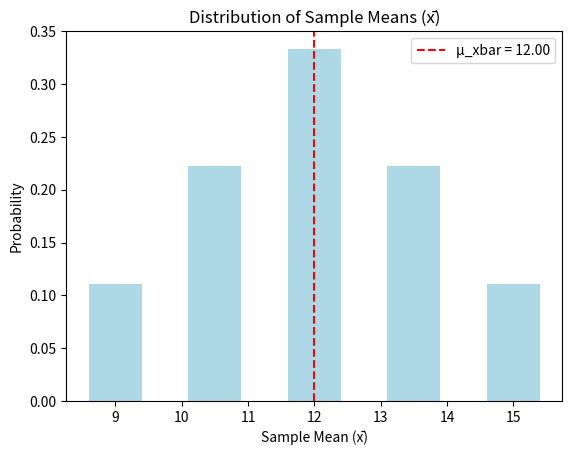

Reproduce this figure in Python. (Note: this script raises an exception after producing the figure.)
#!/usr/bin/env python
# coding: utf-8

# ##### Formative Assessment 5
# 
# *Problem 1.* Midwestern University has 1/3 of its students taking 9 credit hours, 1/3 taking 12 credit hours, and 1/3 taking 15 credit hours. If X represents the credit hours a student is taking, the distribution of X is p(x) = 1/3 for x = 9, 12, and 15.
# 
# List all samples of size n=2 that are possible (with replacement) from the population. Plot the μ_xbar = μ , and show that (σ_xbar)^2 = σ^2 / 2. 

# In[1]:


import numpy as np
import matplotlib.pyplot as plt
import itertools

credit_hours = [9, 12, 15]

samples = list(itertools.product(credit_hours, repeat=2))

means = [(x[0] + x[1]) / 2 for x in samples]

p_xbar = 1 / 9

unique_means = sorted(set(means))

p_means = [means.count(m) * p_xbar for m in unique_means]

mu_xbar = sum(m * p for m, p in zip(unique_means, p_means))

sigma_xbar_sq = sum(m**2 * p for m, p in zip(unique_means, p_means)) - mu_xbar**2

mu = np.mean(credit_hours)
sigma_sq = np.var(credit_hours)

plt.bar(unique_means, p_means, color='lightblue')
plt.axvline(mu_xbar, color='red', linestyle='--', label=f'μ_xbar = {mu_xbar:.2f}')
plt.title("Distribution of Sample Means (x̄)")
plt.xlabel("Sample Mean (x̄)")
plt.ylabel("Probability")
plt.legend()
plt.show()

mu_xbar, sigma_xbar_sq, sigma_sq / 2


# In[2]:


import pandas as pd
import itertools

credit_hours = [9, 12, 15]

samples = list(itertools.product(credit_hours, repeat=2))

means = [(x[0] + x[1]) / 2 for x in samples]

p_xbar = 1 / 9

unique_means = sorted(set(means))

p_means = [means.count(m) * p_xbar for m in unique_means]

data = {
    'A': [x[0] for x in samples],
    'B': [x[1] for x in samples],
    'C': means,
    'mean_xbar': means,
    'p(xbar)': [p_means[unique_means.index(m)] for m in means],
}

df = pd.DataFrame(data)

xbar_p_xbar = []
xbar2_p_xbar = []

for index, row in df.iterrows():
    mean_xbar = row['mean_xbar']
    p_xbar = row['p(xbar)']
    xbar_p_xbar.append(mean_xbar * p_xbar)
    xbar2_p_xbar.append((mean_xbar ** 2) * p_xbar)

df['xbar*p(xbar)'] = xbar_p_xbar
df['xbar^2*p(xbar)'] = xbar2_p_xbar

df


# *Problem 2.1* A population consists of the four numbers 3, 7, 11, and 15. Consider all possible samples of size 2 that can be drawn with replacement from this population. Find (a) the population mean, (b) the population standard deviation, (c) the mean of the sampling distribution of means, and (d ) the standard deviation of the sampling distribution of means. Verify parts (c) and (d ) directly from (a) and (b) by using suitable formulas.

# In[3]:


population = [3, 7, 11, 15]

population_mean = np.mean(population)

population_std = np.std(population, ddof=0)  # Using population standard deviation (ddof=0)

samples = list(itertools.product(population, repeat=2))

sample_means = [np.mean(sample) for sample in samples]

mean_sampling_distribution = np.mean(sample_means)

std_sampling_distribution = np.std(sample_means, ddof=0)  # Using population standard deviation

# Verification using formulas
std_sampling_formula = population_std / np.sqrt(2)

data = {
    'Metric': ['Population Mean', 'Population Standard Deviation', 'Mean of Sampling Distribution', 
               'Standard Deviation of Sampling Distribution', 'Standard Error Formula'],
    'Value': [population_mean, population_std, mean_sampling_distribution, std_sampling_distribution, std_sampling_formula]
}

df = pd.DataFrame(data)

df


# *Problem 2.2* Find the probability that of the next 200 children born, (a) less than 40% will be boys, (b) between 43% and 57% will be girls, and (c) more than 54% will be boys. Assume equal probabilities for the births of boys and girls.

# In[4]:


import scipy.stats as stats

n = 200
p_boy = 0.5
p_girl = 1 - p_boy

mean = n * p_boy
std_dev = (n * p_boy * (1 - p_boy)) ** 0.5

# (a) Probability that less than 40% will be boys
x_a = 0.40 * n
p_a = stats.norm.cdf(x_a, mean, std_dev)

# (b) Probability that between 43% and 57% will be girls
x_b1 = 0.43 * n
x_b2 = 0.57 * n
p_b = stats.norm.cdf(x_b2, mean, std_dev) - stats.norm.cdf(x_b1, mean, std_dev)

# (c) Probability that more than 54% will be boys
x_c = 0.54 * n
p_c = 1 - stats.norm.cdf(x_c, mean, std_dev)

data = {
    'Scenario': ['Less than 40% boys', 'Between 43% and 57% girls', 'More than 54% boys'],
    'Probability': [p_a, p_b, p_c]
}

df = pd.DataFrame(data)

df


# *Problem 3.* The credit hour distribution at Metropolitan Technological College is as follows:

# In[5]:


last = {'x' : [6, 9, 12, 15, 18],
       'p(x)' : [0.1, 0.2, 0.4, 0.2, 0.1]}

df3 = pd.DataFrame(last)
display(df3.transpose())


# Find 𝜇 and variance. Give the 25 (with replacement) possible samples of size 2, their means, and their probabilities.

# In[6]:


from itertools import combinations

values = [6, 9, 9, 12, 12, 12, 12, 15, 15, 18]


mean = np.mean(values)
variance = np.var(values, ddof=0)  # Population variance

print(f"Mean: {mean:.2f}")
print(f"Variance: {variance:.2f}")

comb = combinations([6, 9, 9, 12, 12, 12, 12, 15, 15, 18],2)
x=1

totalvalues = []
total_six = 0
total_nine = 0
total_twelve = 0
total_fifteen = 0
total_eighteen = 0

for i in list(comb):
    
    p_six = i.count(6)
    p_nine = i.count(9)
    p_twelve = i.count(12)
    p_fifteen = i.count(15)
    p_eighteen = i.count(18)
    
    realprop_six= p_six/2
    tupe_six = (p_six/2,)
    i += tupe_six
    
    realprop_nine= p_nine/2
    tupe_nine = (p_nine/2,)
    i += tupe_nine
    
    realprop_twelve= p_twelve/2
    tupe_twelve = (p_twelve/2,)
    i += tupe_twelve
    
    realprop_fifteen= p_fifteen/2
    tupe_fifteen = (p_fifteen/2,)
    i += tupe_fifteen
    
    realprop_eighteen= p_eighteen/2
    tupe_eighteen = (p_eighteen/2,)
    i += tupe_eighteen
    
    total_six += realprop_six
    total_nine += realprop_nine
    total_twelve += realprop_twelve
    total_fifteen += realprop_fifteen
    total_eighteen += realprop_eighteen
    
    totalvalues.append(i)
    x+=1

samp_distrib = x-1

df4 = pd.DataFrame(totalvalues, columns=['1st Pick', '2nd Pick', 'p_6', 'p_9','p_12','p_15','p_18'])
display(df4.head(25))

ave_six = total_six/samp_distrib
ave_nine = total_nine/samp_distrib
ave_twelve = total_twelve/samp_distrib
ave_fifteen = total_fifteen/samp_distrib
ave_eighteen = total_eighteen/samp_distrib

print(f"Average Proportion of 6: {ave_six:.2f}")
print(f"Average Proportion of 9: {ave_nine:.2f}")
print(f"Average Proportion of 12: {ave_twelve:.2f}")
print(f"Average Proportion of 15: {ave_fifteen:.2f}")
print(f"Average Proportion of 18: {ave_eighteen:.2f}")

